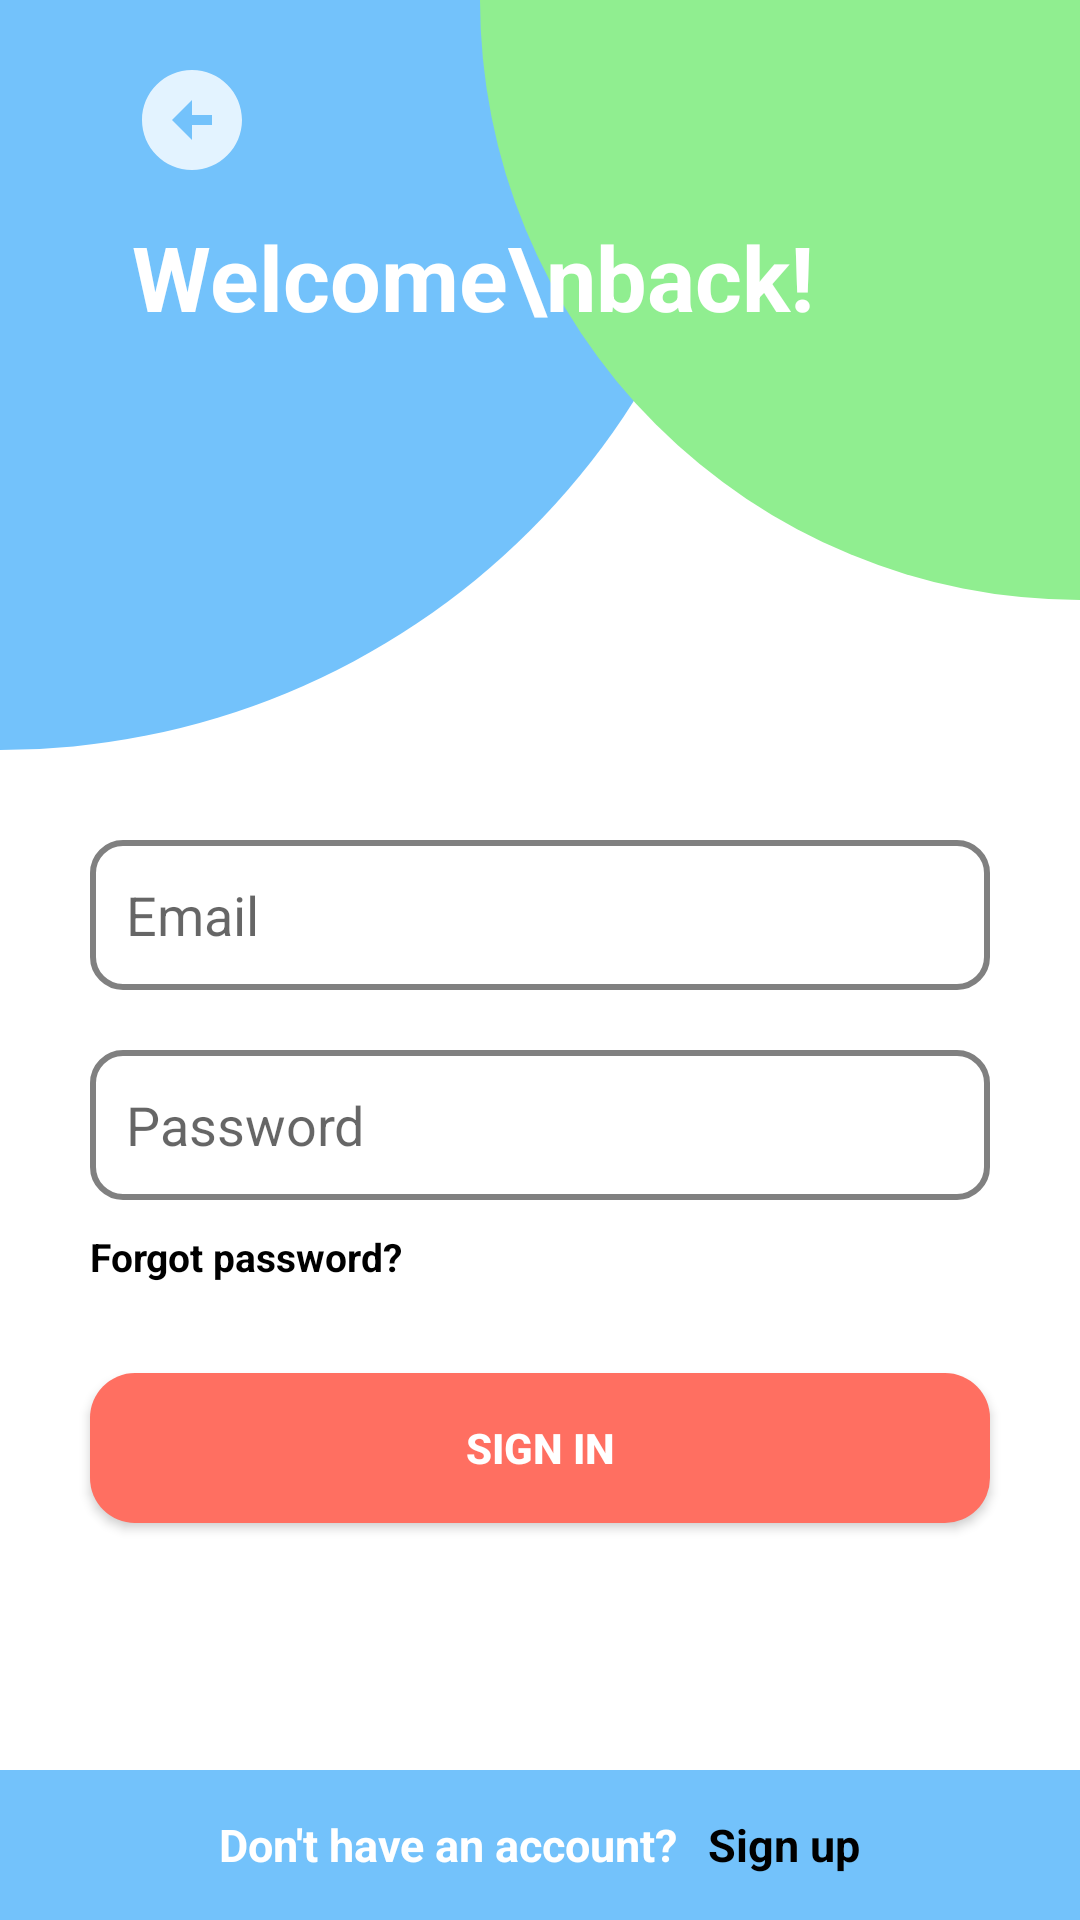

Android layout source for this screen:
<!-- AndroidManifest.xml: application theme Theme.Assignment3 -->
<!-- res/layout/activity_login.xml -->
<?xml version="1.0" encoding="utf-8"?>
<androidx.constraintlayout.widget.ConstraintLayout xmlns:android="http://schemas.android.com/apk/res/android"
    xmlns:app="http://schemas.android.com/apk/res-auto"
    xmlns:tools="http://schemas.android.com/tools"
    android:layout_width="match_parent"
    android:layout_height="match_parent"
    tools:context=".LoginActivity">

    <ImageView
        android:layout_width="wrap_content"
        android:layout_height="wrap_content"
        android:background="@drawable/circle_shape_1"
        app:layout_constraintStart_toStartOf="parent"
        app:layout_constraintTop_toTopOf="parent"
        android:contentDescription="@null" />

    <ImageView
        android:layout_width="wrap_content"
        android:layout_height="wrap_content"
        android:background="@drawable/circle_shape_2"
        android:contentDescription="@null"
        app:layout_constraintEnd_toEndOf="parent"
        app:layout_constraintTop_toTopOf="parent" />

    <ImageView
        android:id="@+id/backButton"
        android:layout_width="40dp"
        android:layout_height="40dp"
        android:layout_marginStart="44dp"
        android:layout_marginTop="20dp"
        app:layout_constraintStart_toStartOf="parent"
        app:layout_constraintTop_toTopOf="parent"
        app:srcCompat="@drawable/back_icon" />

    <TextView
        android:layout_width="wrap_content"
        android:layout_height="wrap_content"
        android:layout_marginStart="44dp"
        android:layout_marginTop="72dp"
        android:text="Welcome\nback!"
        android:textColor="@color/white"
        android:textSize="30sp"
        android:textStyle="bold"
        app:layout_constraintStart_toStartOf="parent"
        app:layout_constraintTop_toTopOf="parent" />

    <EditText
        android:id="@+id/emailEditText"
        android:layout_width="300dp"
        android:layout_height="50dp"
        android:layout_marginTop="280dp"
        android:background="@drawable/custom_edit_text"
        android:hint="Email"
        android:inputType="textEmailAddress"
        android:textColor="@color/black"
        android:padding="12dp"
        app:layout_constraintEnd_toEndOf="parent"
        app:layout_constraintStart_toStartOf="parent"
        app:layout_constraintTop_toTopOf="parent" />

    <EditText
        android:id="@+id/passwordEditText"
        android:layout_width="300dp"
        android:layout_height="50dp"
        android:layout_marginTop="20dp"
        android:background="@drawable/custom_edit_text"
        android:hint="Password"
        android:inputType="textPassword"
        android:textColor="@color/black"
        android:padding="12dp"
        app:layout_constraintEnd_toEndOf="parent"
        app:layout_constraintStart_toStartOf="parent"
        app:layout_constraintTop_toBottomOf="@+id/emailEditText" />

    <TextView
        android:id="@+id/forgotPasswordText"
        android:layout_width="wrap_content"
        android:layout_height="wrap_content"
        android:layout_marginTop="10dp"
        android:text="Forgot password?"
        android:textColor="@color/black"
        android:textSize="13sp"
        android:textStyle="bold"
        app:layout_constraintStart_toStartOf="@+id/passwordEditText"
        app:layout_constraintTop_toBottomOf="@+id/passwordEditText" />

    <Button
        android:id="@+id/signInButton"
        android:layout_width="300dp"
        android:layout_height="50dp"
        android:layout_marginTop="30dp"
        android:text="Sign in"
        android:textStyle="bold"
        android:textColor="@color/white"
        android:background="@drawable/custom_button_red"
        app:layout_constraintEnd_toEndOf="parent"
        app:layout_constraintStart_toStartOf="parent"
        app:layout_constraintTop_toBottomOf="@+id/forgotPasswordText" />

    <LinearLayout
        android:layout_width="match_parent"
        android:layout_height="50dp"
        android:background="@color/blue"
        android:gravity="center"
        android:orientation="horizontal"
        app:layout_constraintBottom_toBottomOf="parent"
        app:layout_constraintEnd_toEndOf="parent"
        app:layout_constraintStart_toStartOf="parent">

        <TextView
            android:layout_width="wrap_content"
            android:layout_height="wrap_content"
            android:layout_marginEnd="5dp"
            android:text="Don't have an account?"
            android:textColor="@color/white"
            android:textSize="15sp"
            android:textStyle="bold" />

        <TextView
            android:id="@+id/signUpText"
            android:layout_width="wrap_content"
            android:layout_height="wrap_content"
            android:layout_marginStart="5dp"
            android:text="Sign up"
            android:textColor="@color/black"
            android:textSize="15sp"
            android:textStyle="bold" />
    </LinearLayout>

</androidx.constraintlayout.widget.ConstraintLayout>
<!-- resources referenced by this layout -->
<resources>
  <color name="black">#FF000000</color>
  <color name="blue">#73C2FB</color>
  <color name="white">#FFFFFFFF</color>
  <!-- drawable back_icon (drawable-anydpi) -->
  <vector xmlns:android="http://schemas.android.com/apk/res/android"
      android:width="24dp"
      android:height="24dp"
      android:viewportWidth="24"
      android:viewportHeight="24"
      android:tint="#FFFFFF"
      android:alpha="0.8">
    <path
        android:fillColor="@android:color/white"
        android:pathData="M2,12c0,5.52 4.48,10 10,10s10,-4.48 10,-10c0,-5.52 -4.48,-10 -10,-10C6.48,2 2,6.48 2,12zM12,11l4,0v2l-4,0l0,3l-4,-4l4,-4L12,11z"/>
  </vector>
  <!-- drawable circle_shape_1 (drawable) -->
  <?xml version="1.0" encoding="utf-8"?>
  <shape xmlns:android="http://schemas.android.com/apk/res/android"
      android:shape="rectangle">
      <size android:height="250dp" android:width="250dp"/>
      <solid android:color="#73C2FB"/>
      <corners android:topRightRadius="0dp" android:bottomRightRadius="300dp"/>
  </shape>
  <!-- drawable circle_shape_2 (drawable) -->
  <?xml version="1.0" encoding="utf-8"?>
  <shape xmlns:android="http://schemas.android.com/apk/res/android"
      android:shape="rectangle">
      <size android:height="200dp" android:width="200dp"/>
      <solid android:color="#90EE90"/>
      <corners android:topLeftRadius="0dp" android:bottomLeftRadius="200dp"/>
  </shape>
  <!-- drawable custom_button_red (drawable) -->
  <?xml version="1.0" encoding="utf-8"?>
  <shape xmlns:android="http://schemas.android.com/apk/res/android" android:shape="rectangle">
      <solid android:color="@color/red"/>
      <corners android:radius="15dp"/>
  
  </shape>
  <!-- drawable custom_edit_text (drawable) -->
  <?xml version="1.0" encoding="utf-8"?>
  <shape
      android:shape="rectangle"
      xmlns:android="http://schemas.android.com/apk/res/android">
  
      <corners android:radius="10dp"/>
      <solid android:color="@color/white"/>
      <stroke
          android:width="2dp"
          android:color="@color/gray"/>
  
  </shape>
  <style name="Theme.Assignment3" parent="Theme.MaterialComponents.DayNight.NoActionBar">
          
          <item name="colorPrimary">@color/purple_500</item>
          <item name="colorPrimaryVariant">@color/purple_700</item>
          <item name="colorOnPrimary">@color/white</item>
          
          <item name="colorSecondary">@color/teal_200</item>
          <item name="colorSecondaryVariant">@color/teal_700</item>
          <item name="colorOnSecondary">@color/black</item>
          
          <item name="android:statusBarColor">?attr/colorPrimaryVariant</item>
          
      </style>
  <color name="red">#FF6F61</color>
  <color name="gray">#808080</color>
  <color name="purple_500">#FF6200EE</color>
  <color name="purple_700">#FF3700B3</color>
  <color name="teal_200">#FF03DAC5</color>
  <color name="teal_700">#FF018786</color>
</resources>
